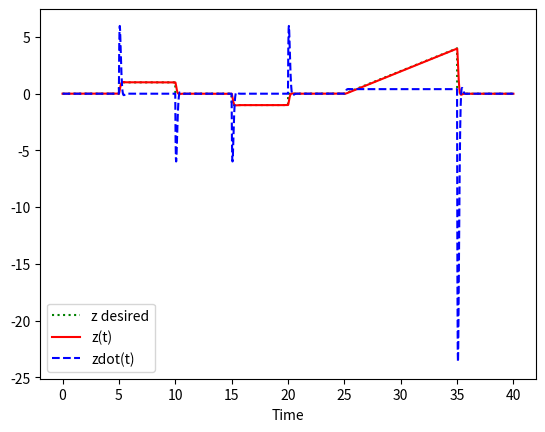

The script that saved this image:
# Import all the necessary lib

import numpy as np
import matplotlib.pyplot as plt
from scipy.integrate import odeint

'''
This project aims to develop a 1-D drone control which is controlled by PID and may be
extended to other forms of controllers.

The controller will control the z direction of the drone.

The dymanic model for the same can be written as:

m * z_dbldot = - m * g + u ;

for the odeint function the model used is
z_dbldot = - g + u/m

where u is the thurst input controlled by the controller

'''

# define the constants 
m = 0.5  # kg
g = 9.81 # m/s2

# PID tuning parameters
Kp = 170
Kd = 20
Ki = 9
# Simulation Time Parameters
simulation_time = 40 # seconds
time_points = simulation_time * 100 + 1
#define the function model

def zsolver(x,t,u):
    z , zdot = x
    xdot = [ zdot, -g + (u / m)]
    return xdot

# X is the vector required to solve

# Initial Condition 
x0 = [0,0]

# set the timepoints
t = np.linspace(0,simulation_time,time_points)

delta_t = t[1] - t[0] # The time difference between the two time points

# give the  to the model input
u = np.zeros(time_points)

# Arrays to store the solutions
z = np.empty_like(t)
zdot = np.empty_like(t)

# Record the intial condition in the new solution arrays
z[0],zdot[0] = x0

# Set the desired z values
# Sets the desired position and velocity to the values inside. The desired values now can change with time.
zdes = np.vstack( (np.empty_like(t) , np.empty_like(t)) )       
zdes[0] = np.zeros(t.size)
zdes[0][501:1001] = 1
zdes[0][1501:2001] = -1
zdes[0][2501:3501] = np.linspace(0,4,1000)
zdes[1] = np.zeros(t.size)
# zdes[0] is the desired postion and zdes[1] is desired the velocity

# Setiing up the error array
error = np.empty_like(zdes)
error[:,0] = zdes[:,0] - x0
int_error = 0

# The error[0] is position error and error[1] is the velocity error

#solve the ODE

for i in range(1,time_points):
    tspan = [t[i-1],t[i]]
    error[:,i] = zdes[:,i] - x0  # x0 contains the current state for the error calculation
    int_error = int_error + error[0][i] * delta_t 
    u[i] =  m * ( g + Kp * error[0][i] + Kd * error[1][i]  + Ki * int_error )

    x = odeint(zsolver,x0,t,args=(u[i],))

    # Store the solution for plotting

    z[i] , zdot[i]  = x[1]
    # giving the next initial condition to the solver
    x0 = x[1]

print('The max value of the z is :' , np.nanmax(z))

# Plot the result

plt.plot(t,zdes[0],'g:',label = 'z desired')
plt.plot(t,z,'r-',label = 'z(t)')
plt.plot(t,zdot,'b--', label = 'zdot(t)')
plt.xlabel('Time')
plt.legend(loc = 'best')
plt.show()



 



